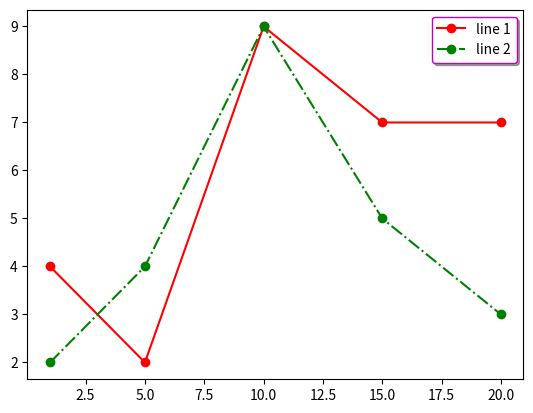
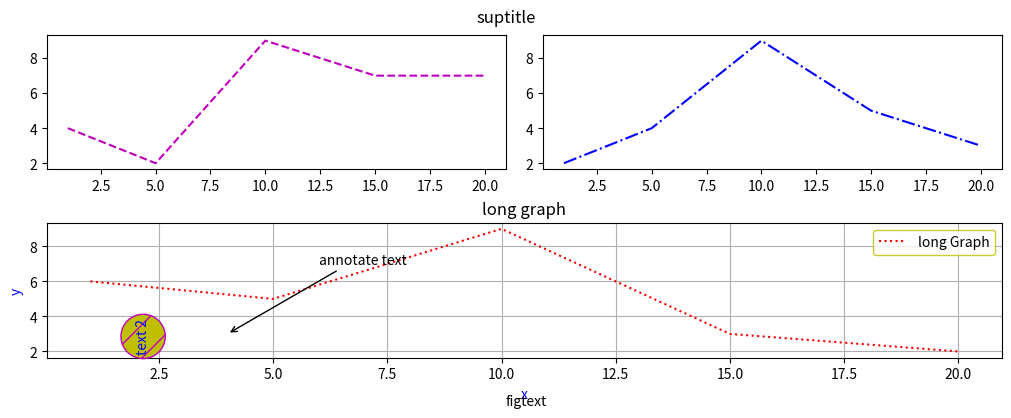

Write the Python code that produced these figures, in order.
from matplotlib import pyplot as plt
import matplotlib.gridspec as gridspec
import numpy as np

x = np.arange(1, 25, 5)
x[1:] = x[1:] - 1

y = np.random.randint(2, 10, size=5)
y2 = np.random.randint(2, 10, size=5)
y3 = np.random.randint(2, 10, size=5)

plt.plot(x, y, "o-r", label="line 1")
plt.plot(x, y2, "o-.g", label="line 2")
plt.legend(loc="upper right", shadow=True, edgecolor="m")  # ,bbox_to_anchor=(0.5, 1)

# plt.show()

# GridSpec
fg = plt.figure(figsize=(10, 4), constrained_layout=True)
# gs = gridspec.GridSpec(nrows=1, ncols=2,figure=fg)
gs = fg.add_gridspec(nrows=2, ncols=2)
plt.figtext(0.5, 0, "figtext")  # Подпись под всеми крафиками
plt.suptitle("suptitle")  # Заголовок над всеми графиками

fig_ax_1 = fg.add_subplot(gs[0, 0])
plt.plot(x, y, "m--")

fig_ax_2 = fg.add_subplot(gs[0, 1])
plt.plot(x, y2, "b-.")

fig_ax_3 = fg.add_subplot(gs[1, :])
bbox_3 = dict(boxstyle="circle", facecolor="y", ec="m", hatch="/")
plt.title("long graph")
plt.plot(x, y3, "r:", label="long Graph")
plt.xlabel("x", color="b")
plt.ylabel("y", color="b")
plt.legend(edgecolor="y")
plt.text(2, 2, "text 2", color="blue", rotation="vertical", bbox=bbox_3)
plt.annotate(
    "annotate text",
    xy=(4, 3),
    xytext=(6, 7),
    arrowprops=dict(
        arrowstyle="->",
        connectionstyle="angle, angleA=70, angleB=30, rad=0.0",
        facecolor="g",
    ),
)  # facecolor='green', shrink=0.05,
plt.grid()

plt.show()
